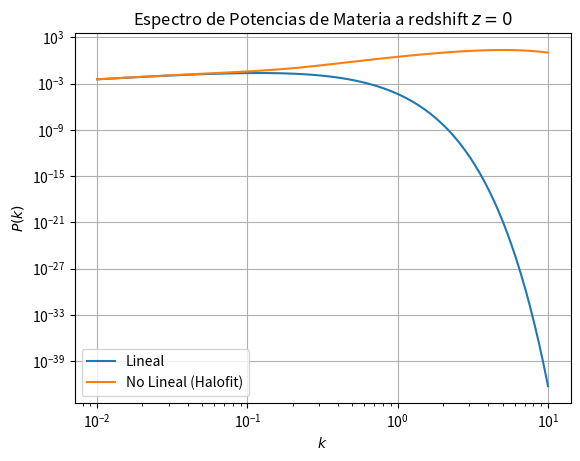

The script that saved this image:
import numpy as np
import matplotlib.pyplot as plt


k = np.logspace(-2, 1, 100)
P_lin = k**1.2 * np.exp(-k/0.1)
P_nl = P_lin + 5*(k**2.5)*np.exp(-k/2) # Correccion no lineal ficticia

plt.loglog(k, P_lin, label='Lineal')
plt.loglog(k, P_nl, label='No Lineal (Halofit)')
plt.title('Espectro de Potencias de Materia a redshift $z=0$')
plt.xlabel('$k$')
plt.ylabel('$P(k)$')
plt.legend(); plt.grid(True)
plt.show()
